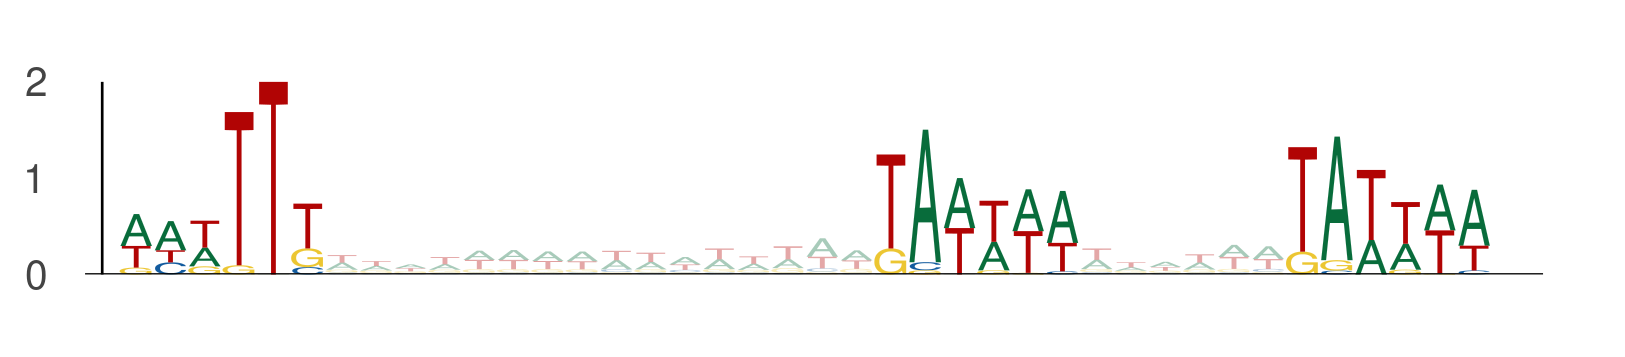

The table this chart was drawn from, first rows:
seq_index, start_position, end_position, is_reversed_complement
1146, 3, 9, 0
1146, 25, 31, 0
1146, 37, 43, 0
4755, 102, 108, 0
4755, 124, 130, 0
4755, 136, 142, 0
4990, 98, 104, 0
4990, 120, 126, 0
4990, 132, 138, 0
5815, 63, 69, 0
5815, 85, 91, 0
5815, 97, 103, 0
180, 13, 19, 0
180, 35, 41, 0
180, 47, 53, 0
2311, 5, 11, 0
2311, 27, 33, 0
2311, 39, 45, 0
5536, 82, 88, 0
5536, 104, 110, 0
5536, 116, 122, 0
973, 99, 105, 0
973, 121, 127, 0
973, 133, 139, 0
146, 47, 53, 0
146, 69, 75, 0
146, 81, 87, 0
5044, 3, 9, 0
5044, 25, 31, 0
5044, 37, 43, 0
2807, 89, 95, 0
2807, 111, 117, 0
2807, 123, 129, 0
2957, 41, 47, 0
2957, 63, 69, 0
2957, 75, 81, 0
1550, 18, 24, 0
1550, 40, 46, 0
1550, 52, 58, 0
2286, 42, 48, 0
2286, 64, 70, 0
2286, 76, 82, 0
984, 17, 23, 0
984, 39, 45, 0
984, 51, 57, 0
1313, 31, 37, 0
1313, 53, 59, 0
1313, 65, 71, 0
1036, 97, 103, 0
1036, 119, 125, 0
1036, 131, 137, 0
3182, 33, 39, 0
3182, 55, 61, 0
3182, 67, 73, 0
181, 80, 86, 0
181, 102, 108, 0
181, 114, 120, 0
1515, 78, 84, 0
1515, 100, 106, 0
1515, 112, 118, 0
... 258 more rows
